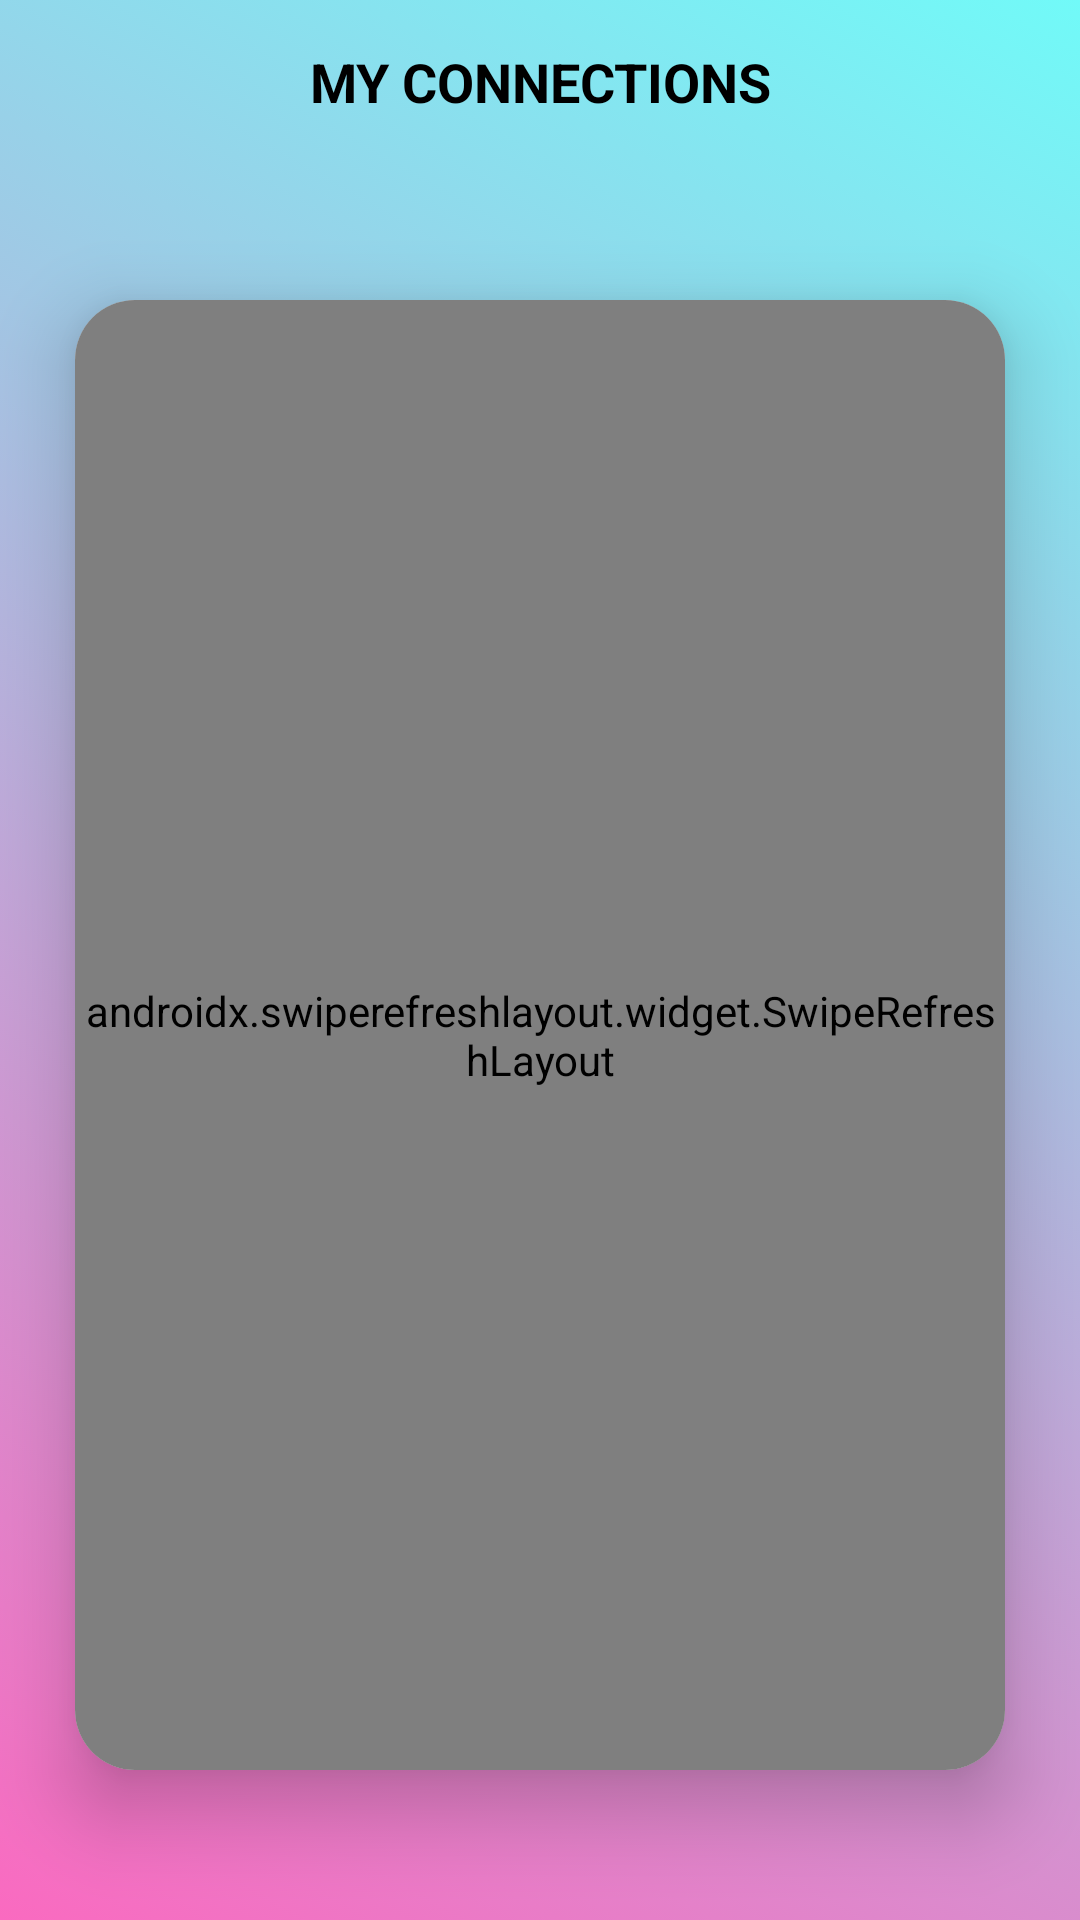

This screen was rendered from an Android layout file. Write that file and the resources it references.
<!-- AndroidManifest.xml: application theme AppTheme -->
<!-- res/layout/activity_my_connections.xml -->
<?xml version="1.0" encoding="utf-8"?>
<LinearLayout xmlns:android="http://schemas.android.com/apk/res/android"
    xmlns:app="http://schemas.android.com/apk/res-auto"
    xmlns:tools="http://schemas.android.com/tools"
    android:layout_width="match_parent"
    android:layout_height="match_parent"
    android:background="@drawable/both_gradient_list"
    android:id="@+id/layout"
    android:orientation="vertical"
    tools:context=".TheirConnection">

    <RelativeLayout
        android:layout_width="match_parent"
        android:layout_height="wrap_content"
        android:layout_marginTop="15dp"
        android:layout_marginStart="10dp"
        android:layout_marginEnd="10dp">

        <ImageView
            android:id="@+id/back"
            android:layout_width="25dp"
            android:layout_height="25dp"
            android:layout_marginLeft="10dp"
            android:paddingStart="10dp"
            android:paddingEnd="10dp"
            android:paddingBottom="10dp"
            android:layout_marginBottom="10dp"
            android:backgroundTint="@color/black"
            android:background="@drawable/ic_back" />

        <TextView
            android:id="@+id/textView8"
            android:layout_width="wrap_content"
            android:layout_height="wrap_content"
            android:layout_centerInParent="true"
            android:gravity="center"
            android:layout_alignTop="@+id/back"
            android:textStyle="bold"
            android:text="MY CONNECTIONS"
            android:textColor="@color/black"
            android:textSize="18dp" />
    </RelativeLayout>

    <RelativeLayout
        android:layout_width="match_parent"
        android:layout_height="30dp"
        android:layout_marginEnd="10dp"
        android:layout_marginStart="10dp"
        android:layout_marginBottom="20dp">

        <TextView
            android:id="@+id/my_connections_count"
            android:layout_width="wrap_content"
            android:layout_height="wrap_content"
            android:textSize="20dp"
            android:layout_centerInParent="true"
            android:textStyle="bold"
            android:textColor="@color/black"/>

        <ProgressBar
            android:id="@+id/my_connections_progressBar"
            android:layout_width="30dp"
            android:layout_height="29dp"
            android:layout_centerInParent="true"
            android:visibility="invisible"/>

    </RelativeLayout>

    <androidx.cardview.widget.CardView
        android:layout_width="match_parent"
        android:layout_height="match_parent"
        android:layout_marginStart="25dp"
        android:layout_marginEnd="25dp"
        android:layout_marginBottom="50dp"
        app:cardCornerRadius="20dp"
        app:cardElevation="15dp">

        <RelativeLayout
            android:layout_width="match_parent"
            android:layout_height="match_parent">

            <androidx.cardview.widget.CardView
                android:id="@+id/my_zero_connections"
                android:layout_width="match_parent"
                android:visibility="invisible"
                android:layout_height="match_parent">

                <RelativeLayout
                    android:layout_width="match_parent"
                    android:layout_height="match_parent">

                    <LinearLayout
                        android:layout_width="match_parent"
                        android:layout_height="300dp"
                        android:orientation="vertical"
                        android:layout_centerInParent="true">

                        <ImageView
                            android:layout_width="200dp"
                            android:layout_height="200dp"
                            android:layout_gravity="center"
                            android:src="@drawable/ic_not_connected"
                            android:layout_centerInParent="true"
                            android:alpha=".4"/>

                        <TextView
                            android:layout_width="wrap_content"
                            android:layout_height="wrap_content"
                            android:text="Connect to start interacting"
                            android:layout_marginTop="20dp"
                            android:textSize="18dp"
                            android:layout_gravity="center"
                            android:textColor="#8E8E8E"
                            android:alpha=".4"
                            android:textStyle="bold"/>

                    </LinearLayout>
                </RelativeLayout>

            </androidx.cardview.widget.CardView>
        </RelativeLayout>

        <LinearLayout
            android:layout_width="match_parent"
            android:layout_height="match_parent"
            android:orientation="vertical">

            <androidx.swiperefreshlayout.widget.SwipeRefreshLayout
                android:id="@+id/swipe_refresh"
                android:layout_width="match_parent"
                android:layout_height="match_parent">

                <ScrollView
                    android:layout_width="match_parent"
                    android:layout_height="match_parent">

                    <RelativeLayout
                        android:layout_width="match_parent"
                        android:layout_marginTop="10dp"
                        android:layout_height="match_parent">

                        <androidx.recyclerview.widget.RecyclerView
                            android:id="@+id/connections_recycler_view"
                            android:layout_width="match_parent"
                            android:layout_height="match_parent"
                            tools:listitem="@layout/row_connection">


                        </androidx.recyclerview.widget.RecyclerView>
                    </RelativeLayout>

                </ScrollView>

            </androidx.swiperefreshlayout.widget.SwipeRefreshLayout>

        </LinearLayout>


    </androidx.cardview.widget.CardView>

</LinearLayout>
<!-- res/layout/row_connection.xml (included above) -->
<?xml version="1.0" encoding="utf-8"?>
<androidx.cardview.widget.CardView xmlns:android="http://schemas.android.com/apk/res/android"
    android:layout_width="match_parent"
    android:layout_height="200dp"
    app:cardElevation="10dp"
    android:layout_marginEnd="10dp"
    android:layout_marginStart="10dp"
    android:layout_marginTop="10dp"
    android:layout_marginBottom="10dp"
    app:cardCornerRadius="20dp"
    android:layout_gravity="center"
    xmlns:app="http://schemas.android.com/apk/res-auto">

    <LinearLayout
        android:layout_width="match_parent"
        android:layout_height="match_parent"
        android:orientation="vertical">

        <androidx.cardview.widget.CardView
            android:layout_width="match_parent"
            android:layout_height="150dp"
            android:backgroundTint="@color/background_pic">

            <HorizontalScrollView
                android:layout_width="match_parent"
                android:layout_height="match_parent">

                <LinearLayout
                    android:layout_width="match_parent"
                    android:layout_height="match_parent"
                    android:orientation="horizontal">

                    <LinearLayout
                        android:layout_width="match_parent"
                        android:layout_height="match_parent"
                        android:orientation="horizontal">

                        <ImageView
                            android:id="@+id/row_connection_image_one"
                            android:layout_width="150dp"
                            android:layout_height="match_parent"
                            android:scaleType="centerCrop"
                            android:src="@drawable/ic_baseline_person_24"/>

                        <ImageView
                            android:id="@+id/row_connection_image_two"
                            android:layout_width="150dp"
                            android:layout_height="match_parent"
                            android:scaleType="centerCrop"
                            android:src="@drawable/ic_baseline_person_24"/>

                        <ImageView
                            android:id="@+id/row_connection_image_three"
                            android:layout_width="150dp"
                            android:layout_height="match_parent"
                            android:scaleType="centerCrop"
                            android:src="@drawable/ic_baseline_person_24"/>

                    </LinearLayout>

                </LinearLayout>
            </HorizontalScrollView>

        </androidx.cardview.widget.CardView>

        <LinearLayout
            android:id="@+id/connection_layout"
            android:layout_width="match_parent"
            android:layout_height="match_parent"
            android:orientation="vertical">

            <RelativeLayout
                android:id="@+id/row_connection_name_layout"
                android:layout_width="match_parent"
                android:layout_height="match_parent">

                <TextView
                    android:id="@+id/row_connection_display_name"
                    android:layout_width="wrap_content"
                    android:layout_height="wrap_content"
                    android:layout_centerInParent="true"
                    android:layout_alignParentStart="true"
                    android:layout_marginStart="20dp"
                    android:textSize="14dp"
                    android:textColor="@color/fomblue"
                    android:textStyle="bold"/>

            </RelativeLayout>

        </LinearLayout>
    </LinearLayout>

</androidx.cardview.widget.CardView>
<!-- resources referenced by this layout -->
<resources>
  <color name="background_pic">#22282C</color>
  <color name="black">#FF000000</color>
  <color name="fomblue">#158380</color>
  <!-- drawable both_gradient_list (drawable) -->
  <?xml version="1.0" encoding="utf-8"?>
  <animation-list xmlns:android="http://schemas.android.com/apk/res/android">
  
      <item android:drawable="@drawable/both_gradient_one"
          android:duration="3000"/>
  
      <item android:drawable="@drawable/both_gradient_two"
          android:duration="3000"/>
  
      <item android:drawable="@drawable/both_gradient_three"
          android:duration="3000"/>
  
  </animation-list>
  <!-- drawable ic_not_connected (drawable) -->
  <vector android:height="24dp" android:tint="#8E8E8E"
      android:viewportHeight="24" android:viewportWidth="24"
      android:width="24dp" xmlns:android="http://schemas.android.com/apk/res/android">
      <path android:fillColor="@android:color/white" android:pathData="M8.55,12c-1.07,-0.71 -2.25,-1.27 -3.53,-1.61 1.28,0.34 2.46,0.9 3.53,1.61zM18.98,10.39c-1.29,0.34 -2.49,0.91 -3.57,1.64 1.08,-0.73 2.28,-1.3 3.57,-1.64z"/>
      <path android:fillColor="@android:color/white" android:pathData="M15.49,9.63c-0.18,-2.79 -1.31,-5.51 -3.43,-7.63 -2.14,2.14 -3.32,4.86 -3.55,7.63 1.28,0.68 2.46,1.56 3.49,2.63 1.03,-1.06 2.21,-1.94 3.49,-2.63zM8.99,12.28c-0.14,-0.1 -0.3,-0.19 -0.45,-0.29 0.15,0.11 0.31,0.19 0.45,0.29zM15.41,12.03c-0.13,0.09 -0.27,0.16 -0.4,0.26 0.13,-0.1 0.27,-0.17 0.4,-0.26zM12,15.45C9.85,12.17 6.18,10 2,10c0,5.32 3.36,9.82 8.03,11.49 0.63,0.23 1.29,0.4 1.97,0.51 0.68,-0.12 1.33,-0.29 1.97,-0.51C18.64,19.82 22,15.32 22,10c-4.18,0 -7.85,2.17 -10,5.45z"/>
  </vector>
  <style name="AppTheme" parent="Theme.AppCompat.Light.DarkActionBar">
          
          <item name="colorPrimary">@color/fomblue</item>
          <item name="android:textColorPrimary">#FF000000</item>
          <item name="colorPrimaryVariant">@color/purple_700</item>
          <item name="colorOnPrimary">@color/white</item>
          
          <item name="colorSecondary">@color/teal_200</item>
          <item name="colorSecondaryVariant">@color/teal_700</item>
          <item name="colorOnSecondary">@color/black</item>
          
          <item name="android:statusBarColor" tools:targetApi="l">?attr/colorPrimaryVariant</item>
          
      </style>
  <!-- drawable both_gradient_one (drawable) -->
  <?xml version="1.0" encoding="utf-8"?>
  <shape xmlns:android="http://schemas.android.com/apk/res/android">
  
      <gradient
          android:angle="225"
          android:endColor="#FA6AC0"
          android:startColor="#71FAF8"/>
  </shape>
  <!-- drawable both_gradient_two (drawable) -->
  <?xml version="1.0" encoding="utf-8"?>
  <shape xmlns:android="http://schemas.android.com/apk/res/android">
      <gradient
          android:angle="135"
          android:endColor="#98FF8C"
          android:startColor="#FAAB59" />
  </shape>
  <!-- drawable both_gradient_three (drawable) -->
  <?xml version="1.0" encoding="utf-8"?>
  <shape xmlns:android="http://schemas.android.com/apk/res/android">
      <gradient
          android:angle="45"
          android:endColor="#FB6060"
          android:startColor="#6AFFC4" />
  </shape>
  <color name="purple_700">#FF3700B3</color>
  <color name="white">#FFFFFFFF</color>
  <color name="teal_200">#FF03DAC5</color>
  <color name="teal_700">#FF018786</color>
</resources>
